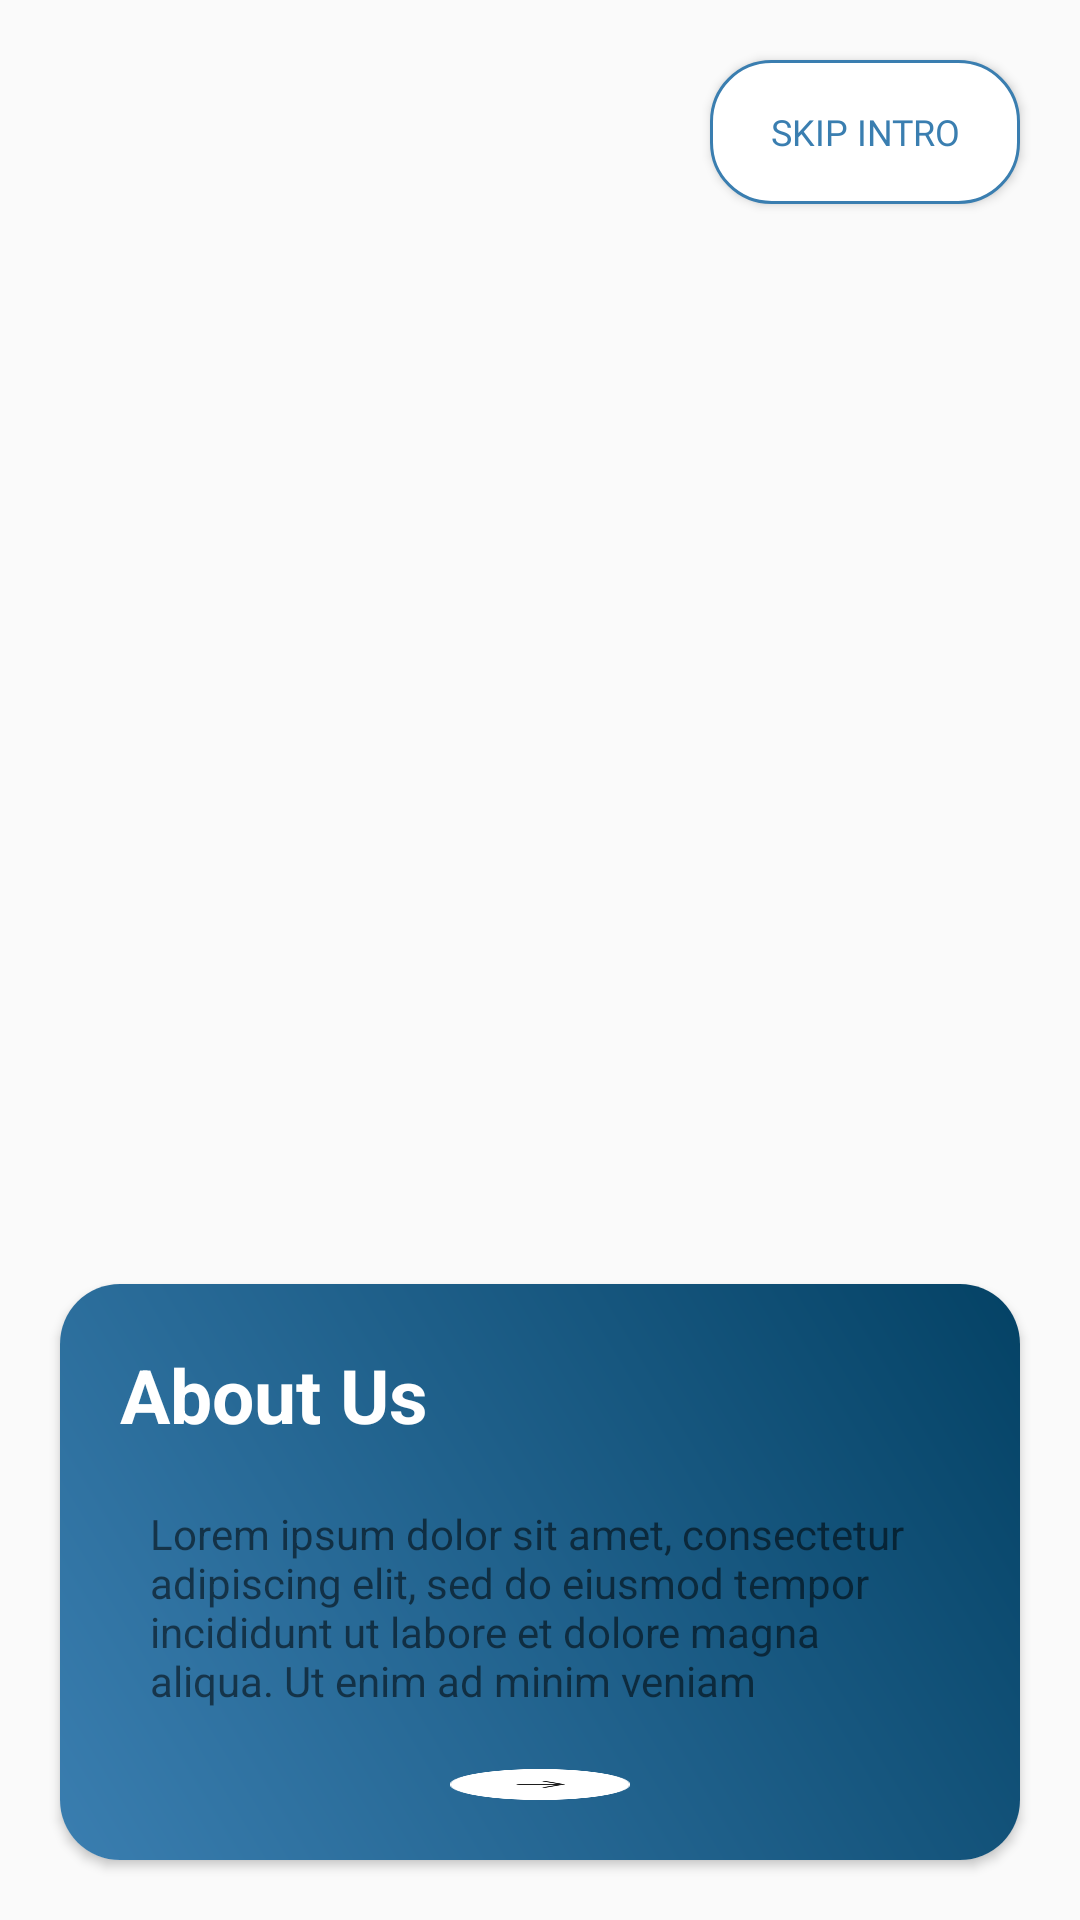

This screen was rendered from an Android layout file. Write that file and the resources it references.
<!-- AndroidManifest.xml: application theme Theme.Growigh -->
<!-- res/layout/activity_onboard.xml -->
<?xml version="1.0" encoding="utf-8"?>
<androidx.constraintlayout.widget.ConstraintLayout xmlns:android="http://schemas.android.com/apk/res/android"
    xmlns:app="http://schemas.android.com/apk/res-auto"
    xmlns:tools="http://schemas.android.com/tools"
    android:layout_width="match_parent"
    android:layout_height="match_parent"
    tools:context=".OnboardActivity">


    <LinearLayout
        android:layout_width="match_parent"
        android:layout_height="match_parent"
        android:orientation="vertical">

        <Button
            android:id="@+id/skip_intro"
            android:background="@drawable/intro_btn_bg"
            android:layout_width="wrap_content"
            android:layout_height="wrap_content"
            android:layout_gravity="end"
            android:paddingStart="20dp"
            android:layout_marginBottom="25dp"
            android:paddingEnd="20dp"
            android:textColor="#3a7eb0"
            android:textSize="12dp"
            android:layout_margin="20dp"
            android:fontFamily="@font/noto_sans"
            android:text="Skip Intro" />

        <ImageView
            android:id="@+id/ImageIntro"
            android:layout_width="300dp"
            android:layout_height="300dp"
            android:layout_margin="20dp"
            android:layout_gravity="center"
            android:src="@drawable/intro1"/>

        
        <androidx.cardview.widget.CardView
            android:layout_width="match_parent"
            android:layout_height="wrap_content"
            android:layout_marginStart="20dp"
            android:layout_marginBottom="20dp"
            app:cardCornerRadius="20dp"
            android:background="@drawable/gradiant_color"
            android:layout_marginEnd="20dp"
            >


            <LinearLayout
                android:layout_width="match_parent"
                android:layout_height="wrap_content"
                android:background="@drawable/gradiant_color"
                android:orientation="vertical">
            
            <TextView
                android:id="@+id/introText"
                android:layout_width="match_parent"
                android:layout_height="wrap_content"
                android:layout_margin="20dp"
                android:textColor="@color/white"
                android:textStyle="bold"
                android:textSize="25sp"
                android:text="About Us"/>
            
            <TextView
                android:layout_width="match_parent"
                android:layout_height="wrap_content"
                android:layout_marginStart="30dp"
                android:layout_marginEnd="30dp"
                android:text="Lorem ipsum dolor sit amet, consectetur adipiscing elit, sed do eiusmod tempor incididunt ut labore et dolore magna aliqua. Ut enim ad minim veniam"
                />


                <RelativeLayout
                    android:layout_width="wrap_content"
                    android:layout_gravity="center"
                    android:layout_height="wrap_content">

                    <androidx.viewpager.widget.ViewPager
                        android:id="@+id/viewPager"
                        android:layout_width="100dp"
                        android:layout_height="100dp" />



                    <ProgressBar
                        android:layout_width="100dp"
                        android:id="@+id/progress_bar"
                        android:layout_height="100dp"
                        style="?android:attr/progressBarStyleHorizontal"
                        android:progress="0"
                        android:max="100"
                        android:indeterminate="false"
                        android:progressDrawable="@drawable/custom_progress_bar"
                        android:visibility="invisible"

                        />

                    <ImageView
                        android:id="@+id/intro_home"
                        android:layout_width="100dp"
                        android:layout_height="100dp"
                        android:layout_alignTop="@+id/progress_bar"
                        android:layout_alignEnd="@+id/progress_bar"
                        android:layout_alignBottom="@+id/progress_bar"
                        android:layout_alignParentStart="true"
                        android:layout_gravity="center"
                        android:layout_marginStart="20dp"
                        android:layout_marginTop="20dp"
                        android:layout_marginEnd="20dp"
                        android:layout_marginBottom="20dp"
                        android:background="@drawable/intro_img"
                        android:padding="40dp" />

                </RelativeLayout>

            </LinearLayout>

            
            
        </androidx.cardview.widget.CardView>



    </LinearLayout>

</androidx.constraintlayout.widget.ConstraintLayout>
<!-- resources referenced by this layout -->
<resources>
  <!-- drawable custom_progress_bar (drawable) -->
  <?xml version="1.0" encoding="utf-8"?>
  <layer-list xmlns:android="http://schemas.android.com/apk/res/android">
      <item android:id="@android:id/background">
          <shape>
              <solid android:color="#00000000" />
          </shape>
      </item>
  
      <item android:id="@android:id/progress">
          <clip>
              <shape>
                  <solid android:color="#ffffff" />
              </shape>
          </clip>
      </item>
  </layer-list>
  <!-- drawable gradiant_color (drawable) -->
  <?xml version="1.0" encoding="utf-8"?>
  <shape xmlns:android="http://schemas.android.com/apk/res/android">
      <gradient
          android:type="linear"
          android:startColor="#3A7EB0"
          android:endColor="#044265"
          android:angle="45" />
  </shape>
  <!-- drawable intro_btn_bg (drawable) -->
  <?xml version="1.0" encoding="utf-8"?>
  <shape android:shape="rectangle"
      xmlns:android="http://schemas.android.com/apk/res/android" >
  
      <solid android:color="@color/white"/>
      <corners android:radius="20dp"/>
      <stroke android:color="#3a7eb0"
          android:width="1dp"/>
  </shape>
  <!-- drawable intro_img: png bitmap (drawable, 1391 bytes) -->
  <style name="Theme.Growigh" parent="Base.Theme.Growigh" />
  <style name="Base.Theme.Growigh" parent="Theme.AppCompat.Light.NoActionBar">
          
          
      </style>
  <!-- not gathered from this repository: default colours our renderer supplied (Android Studio template values) -->
  <color name="white">#FFFFFFFF</color>
</resources>
